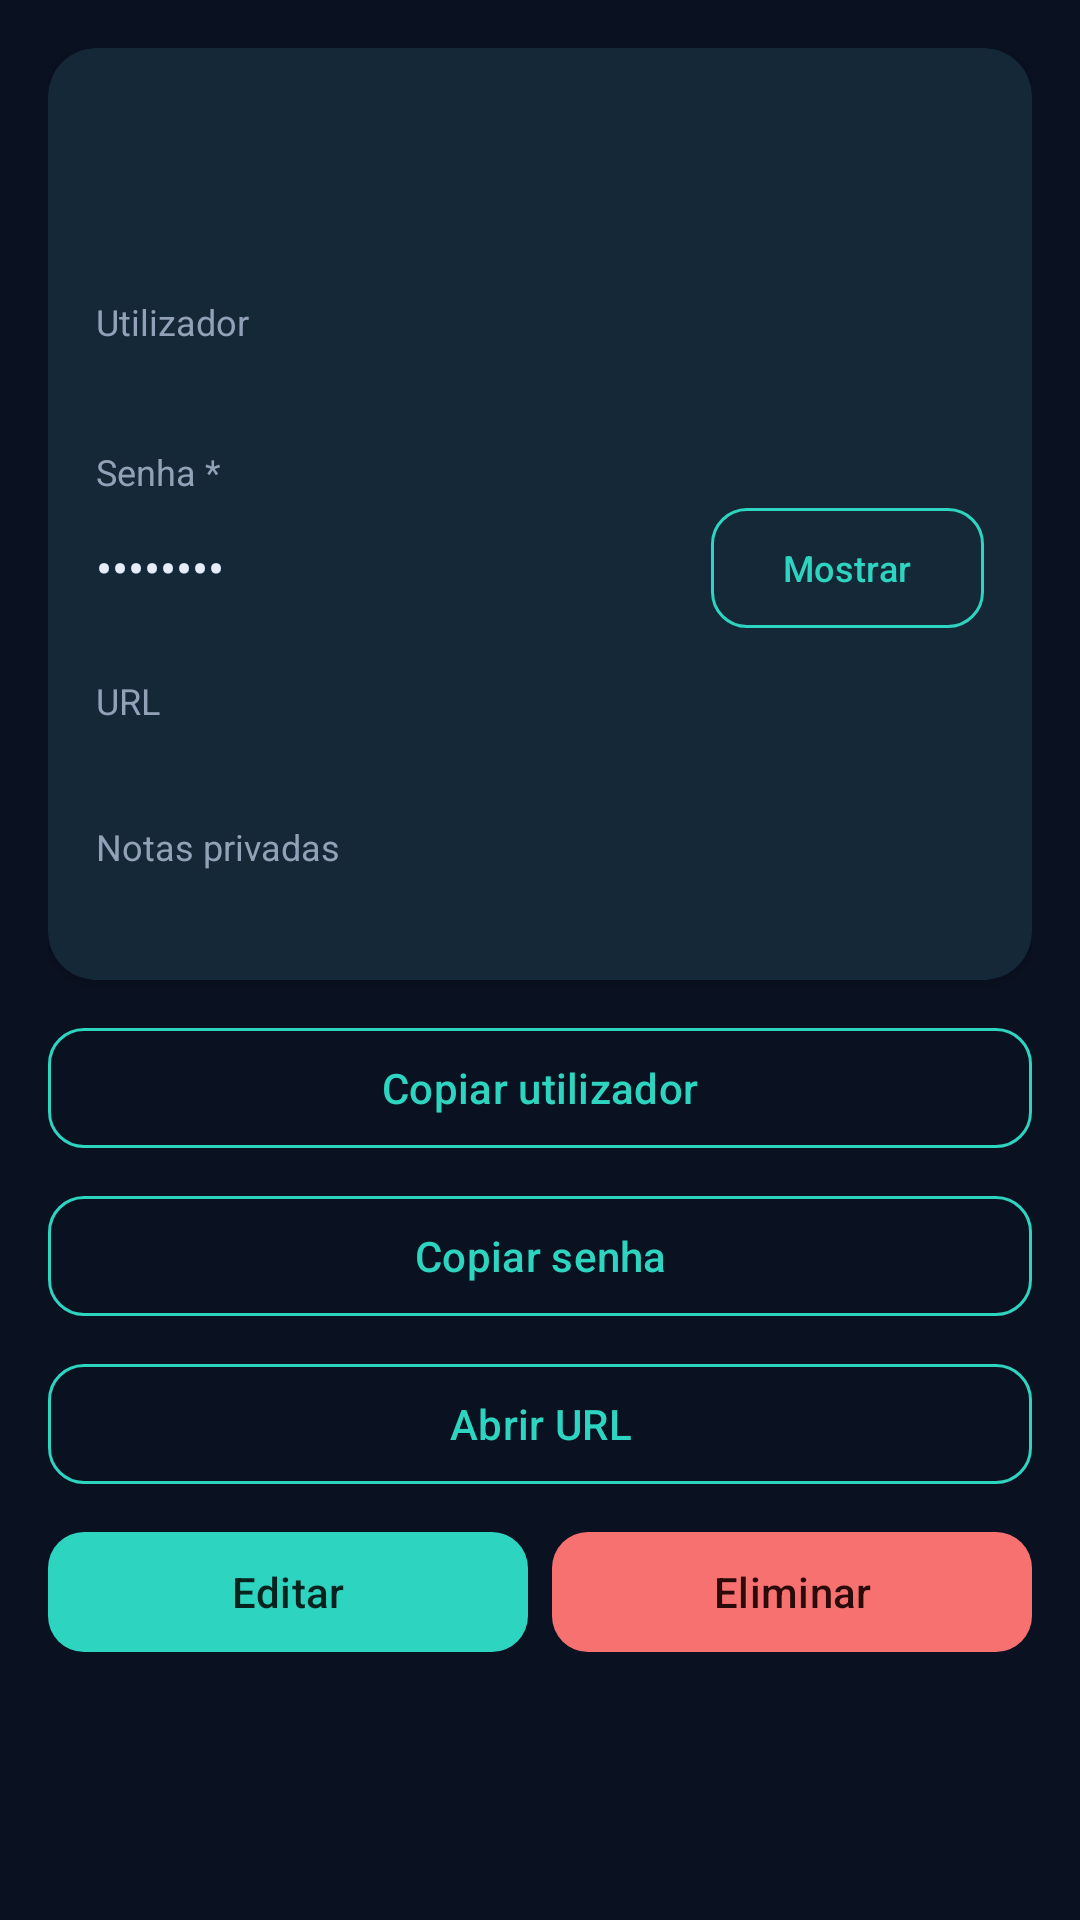

Here is an Android app screen rendered from its layout file. Give the layout XML and the strings, colors and styles it references.
<!-- AndroidManifest.xml: application theme Theme.VaultKey -->
<!-- res/layout/fragment_credential_detail.xml -->
<?xml version="1.0" encoding="utf-8"?>
<ScrollView xmlns:android="http://schemas.android.com/apk/res/android"
    android:layout_width="match_parent"
    android:layout_height="match_parent"
    android:background="@color/vault_bg"
    android:fillViewport="true">

    <LinearLayout
        android:layout_width="match_parent"
        android:layout_height="wrap_content"
        android:orientation="vertical"
        android:padding="16dp">

        <com.google.android.material.card.MaterialCardView
            style="@style/VaultKey.Card"
            android:layout_width="match_parent"
            android:layout_height="wrap_content">

            <LinearLayout
                android:layout_width="match_parent"
                android:layout_height="wrap_content"
                android:orientation="vertical"
                android:padding="16dp">

                <TextView
                    android:id="@+id/tv_service"
                    android:layout_width="wrap_content"
                    android:layout_height="wrap_content"
                    android:textColor="@color/vault_text"
                    android:textSize="22sp"
                    android:textStyle="bold" />

                <TextView
                    android:id="@+id/tv_category"
                    android:layout_width="wrap_content"
                    android:layout_height="wrap_content"
                    android:layout_marginTop="4dp"
                    android:textColor="@color/vault_teal"
                    android:textSize="13sp" />

                <TextView
                    android:id="@+id/tv_username_label"
                    android:layout_width="wrap_content"
                    android:layout_height="wrap_content"
                    android:layout_marginTop="16dp"
                    android:text="@string/cred_username"
                    android:textColor="@color/vault_text_muted"
                    android:textSize="12sp" />

                <TextView
                    android:id="@+id/tv_username"
                    android:layout_width="wrap_content"
                    android:layout_height="wrap_content"
                    android:textColor="@color/vault_text"
                    android:textIsSelectable="false"
                    android:textSize="16sp" />

                <TextView
                    android:layout_width="wrap_content"
                    android:layout_height="wrap_content"
                    android:layout_marginTop="12dp"
                    android:text="@string/cred_password"
                    android:textColor="@color/vault_text_muted"
                    android:textSize="12sp" />

                <LinearLayout
                    android:layout_width="match_parent"
                    android:layout_height="wrap_content"
                    android:gravity="center_vertical"
                    android:orientation="horizontal">

                    <TextView
                        android:id="@+id/tv_password"
                        android:layout_width="0dp"
                        android:layout_height="wrap_content"
                        android:layout_weight="1"
                        android:text="••••••••"
                        android:textColor="@color/vault_text"
                        android:textIsSelectable="false"
                        android:textSize="16sp" />

                    <com.google.android.material.button.MaterialButton
                        android:id="@+id/btn_show"
                        style="@style/VaultKey.Button.Outline"
                        android:layout_width="wrap_content"
                        android:layout_height="wrap_content"
                        android:text="@string/cred_show"
                        android:textSize="12sp" />
                </LinearLayout>

                <TextView
                    android:id="@+id/tv_url_label"
                    android:layout_width="wrap_content"
                    android:layout_height="wrap_content"
                    android:layout_marginTop="12dp"
                    android:text="@string/cred_url"
                    android:textColor="@color/vault_text_muted"
                    android:textSize="12sp" />

                <TextView
                    android:id="@+id/tv_url"
                    android:layout_width="wrap_content"
                    android:layout_height="wrap_content"
                    android:textColor="@color/vault_blue"
                    android:textSize="15sp" />

                <TextView
                    android:id="@+id/tv_notes_label"
                    android:layout_width="wrap_content"
                    android:layout_height="wrap_content"
                    android:layout_marginTop="12dp"
                    android:text="@string/cred_notes"
                    android:textColor="@color/vault_text_muted"
                    android:textSize="12sp" />

                <TextView
                    android:id="@+id/tv_notes"
                    android:layout_width="wrap_content"
                    android:layout_height="wrap_content"
                    android:textColor="@color/vault_text"
                    android:textSize="15sp" />
            </LinearLayout>
        </com.google.android.material.card.MaterialCardView>

        <com.google.android.material.button.MaterialButton
            android:id="@+id/btn_copy_user"
            style="@style/VaultKey.Button.Outline"
            android:layout_width="match_parent"
            android:layout_height="wrap_content"
            android:layout_marginTop="12dp"
            android:text="@string/cred_copy_user" />

        <com.google.android.material.button.MaterialButton
            android:id="@+id/btn_copy_pass"
            style="@style/VaultKey.Button.Outline"
            android:layout_width="match_parent"
            android:layout_height="wrap_content"
            android:layout_marginTop="8dp"
            android:text="@string/cred_copy_pass" />

        <com.google.android.material.button.MaterialButton
            android:id="@+id/btn_open_url"
            style="@style/VaultKey.Button.Outline"
            android:layout_width="match_parent"
            android:layout_height="wrap_content"
            android:layout_marginTop="8dp"
            android:text="@string/cred_open_url" />

        <LinearLayout
            android:layout_width="match_parent"
            android:layout_height="wrap_content"
            android:layout_marginTop="8dp"
            android:orientation="horizontal">

            <com.google.android.material.button.MaterialButton
                android:id="@+id/btn_edit"
                style="@style/VaultKey.Button"
                android:layout_width="0dp"
                android:layout_height="wrap_content"
                android:layout_marginEnd="4dp"
                android:layout_weight="1"
                android:text="@string/cred_edit" />

            <com.google.android.material.button.MaterialButton
                android:id="@+id/btn_delete"
                style="@style/VaultKey.Button.Danger"
                android:layout_width="0dp"
                android:layout_height="wrap_content"
                android:layout_marginStart="4dp"
                android:layout_weight="1"
                android:text="@string/cred_delete" />
        </LinearLayout>
    </LinearLayout>
</ScrollView>
<!-- resources referenced by this layout -->
<resources>
  <color name="vault_bg">#0A1120</color>
  <color name="vault_blue">#3B82F6</color>
  <color name="vault_teal">#2DD4BF</color>
  <color name="vault_text">#E6EDF7</color>
  <color name="vault_text_muted">#93A1B8</color>
  <string name="cred_copy_pass">Copiar senha</string>
  <string name="cred_copy_user">Copiar utilizador</string>
  <string name="cred_delete">Eliminar</string>
  <string name="cred_edit">Editar</string>
  <string name="cred_notes">Notas privadas</string>
  <string name="cred_open_url">Abrir URL</string>
  <string name="cred_password">Senha *</string>
  <string name="cred_show">Mostrar</string>
  <string name="cred_url">URL</string>
  <string name="cred_username">Utilizador</string>
  <style name="VaultKey.Button" parent="Widget.Material3.Button">
          <item name="backgroundTint">@color/vault_teal</item>
          <item name="android:textColor">#06231F</item>
          <item name="cornerRadius">12dp</item>
      </style>
  <style name="VaultKey.Button.Danger" parent="Widget.Material3.Button">
          <item name="backgroundTint">@color/vault_error</item>
          <item name="android:textColor">#2B0A0A</item>
          <item name="cornerRadius">12dp</item>
      </style>
  <style name="VaultKey.Button.Outline" parent="Widget.Material3.Button.OutlinedButton">
          <item name="strokeColor">@color/vault_teal</item>
          <item name="android:textColor">@color/vault_teal</item>
          <item name="cornerRadius">12dp</item>
      </style>
  <style name="VaultKey.Card" parent="Widget.Material3.CardView.Elevated">
          <item name="cardBackgroundColor">@color/vault_surface</item>
          <item name="cardCornerRadius">16dp</item>
          <item name="cardElevation">2dp</item>
      </style>
  <style name="Theme.VaultKey" parent="Base.Theme.VaultKey" />
  <color name="vault_error">#F87171</color>
  <color name="vault_surface">#131C2E</color>
  <style name="Base.Theme.VaultKey" parent="Theme.Material3.Dark.NoActionBar">
          <item name="colorPrimary">@color/vault_teal</item>
          <item name="colorOnPrimary">#06231F</item>
          <item name="colorPrimaryContainer">@color/vault_teal_dark</item>
          <item name="colorOnPrimaryContainer">@color/vault_text</item>
          <item name="colorSecondary">@color/vault_blue</item>
          <item name="colorOnSecondary">@color/vault_text</item>
          <item name="android:colorBackground">@color/vault_bg</item>
          <item name="colorSurface">@color/vault_surface</item>
          <item name="colorOnSurface">@color/vault_text</item>
          <item name="colorSurfaceVariant">@color/vault_surface_variant</item>
          <item name="colorOnSurfaceVariant">@color/vault_text_muted</item>
          <item name="colorError">@color/vault_error</item>
      </style>
  <color name="vault_teal_dark">#0E7490</color>
  <color name="vault_surface_variant">#1B2740</color>
</resources>
